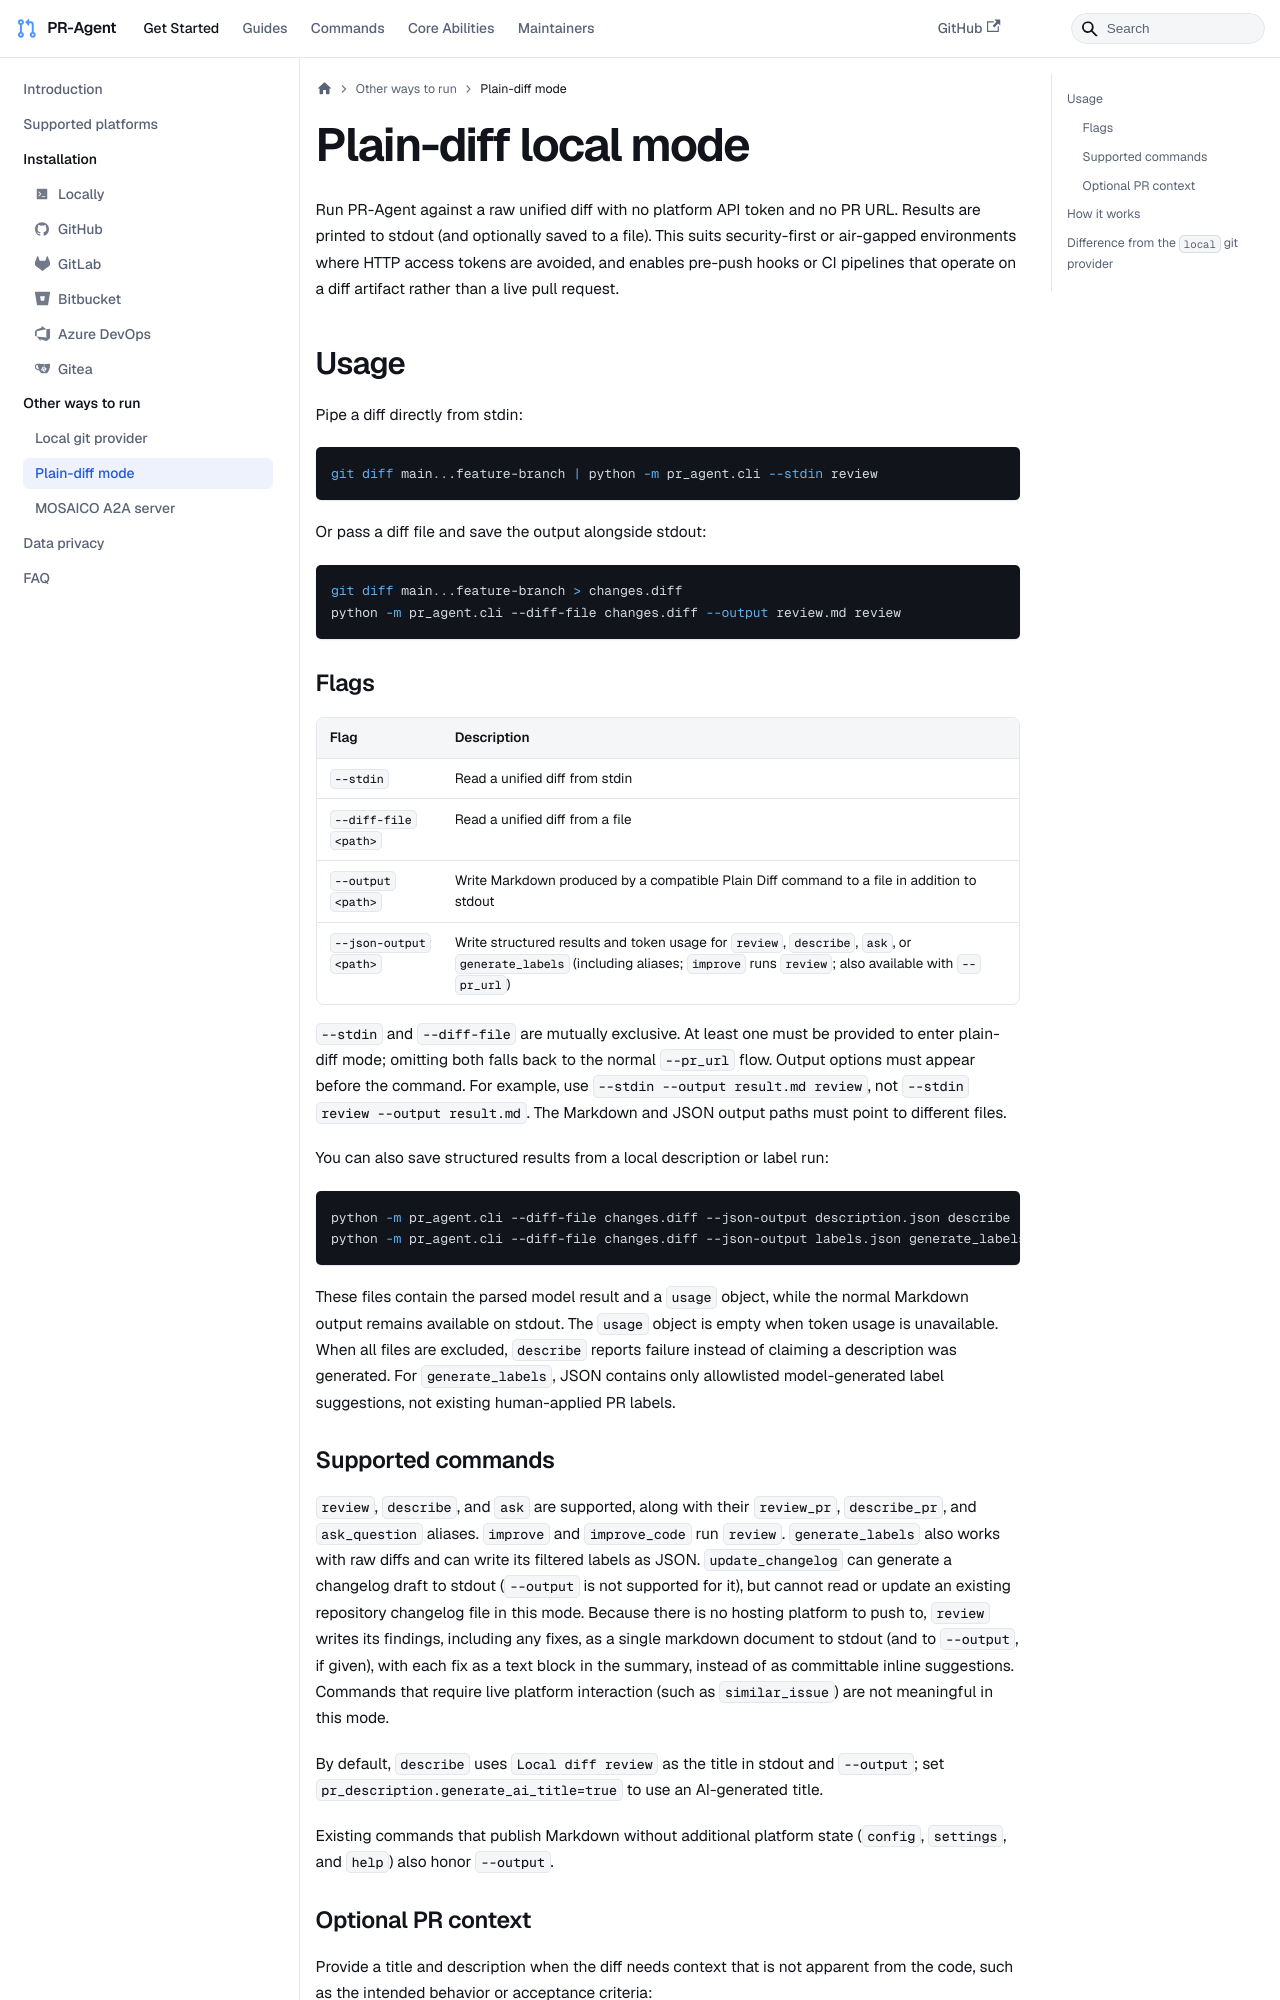

repository: sirluky/pr-agent · page: usage-guide/plain_diff_mode/index.html · generator: docusaurus

---
title: "Plain-diff local mode"
sidebar_position: 12
---

Run PR-Agent against a raw unified diff with no platform API token and no PR URL.
Results are printed to stdout (and optionally saved to a file). This suits security-first
or air-gapped environments where HTTP access tokens are avoided, and enables pre-push
hooks or CI pipelines that operate on a diff artifact rather than a live pull request.

## Usage

Pipe a diff directly from stdin:

```bash
git diff main...feature-branch | python -m pr_agent.cli --stdin review
```

Or pass a diff file and save the output alongside stdout:

```bash
git diff main...feature-branch > changes.diff
python -m pr_agent.cli --diff-file changes.diff --output review.md review
```

### Flags

| Flag | Description |
|---|---|
| `--stdin` | Read a unified diff from stdin |
| `--diff-file <path>` | Read a unified diff from a file |
| `--output <path>` | Write Markdown produced by a compatible Plain Diff command to a file in addition to stdout |
| `--json-output <path>` | Write structured results and token usage for `review`, `describe`, `ask`, or `generate_labels` (including aliases; `improve` runs `review`; also available with `--pr_url`) |

`--stdin` and `--diff-file` are mutually exclusive. At least one must be provided to
enter plain-diff mode; omitting both falls back to the normal `--pr_url` flow.
Output options must appear before the command. For example, use
`--stdin --output result.md review`, not `--stdin review --output result.md`.
The Markdown and JSON output paths must point to different files.

You can also save structured results from a local description or label run:

```bash
python -m pr_agent.cli --diff-file changes.diff --json-output description.json describe
python -m pr_agent.cli --diff-file changes.diff --json-output labels.json generate_labels
```

These files contain the parsed model result and a `usage` object, while the normal
Markdown output remains available on stdout. The `usage` object is empty when
token usage is unavailable. When all files are excluded, `describe` reports failure instead of claiming a description was generated.
For `generate_labels`, JSON contains only allowlisted model-generated label suggestions,
not existing human-applied PR labels.

### Supported commands

`review`, `describe`, and `ask` are supported, along with their
`review_pr`, `describe_pr`, and `ask_question` aliases. `improve` and `improve_code` run `review`.
`generate_labels` also works with raw diffs and can write its filtered labels as JSON.
`update_changelog` can generate a changelog draft to stdout (`--output` is not supported for it),
but cannot read or update an existing repository changelog file in this mode.
Because there is no hosting
platform to push to, `review` writes its findings, including any fixes, as a single markdown
document to stdout (and to `--output`, if given), with each fix as a text block in the
summary, instead of as committable inline suggestions. Commands that require live platform interaction (such as
`similar_issue`) are not meaningful in this mode.

By default, `describe` uses `Local diff review` as the title in stdout and `--output`;
set `pr_description.generate_ai_title=true` to use an AI-generated title.

Existing commands that publish Markdown without additional platform state
(`config`, `settings`, and `help`) also honor `--output`.
